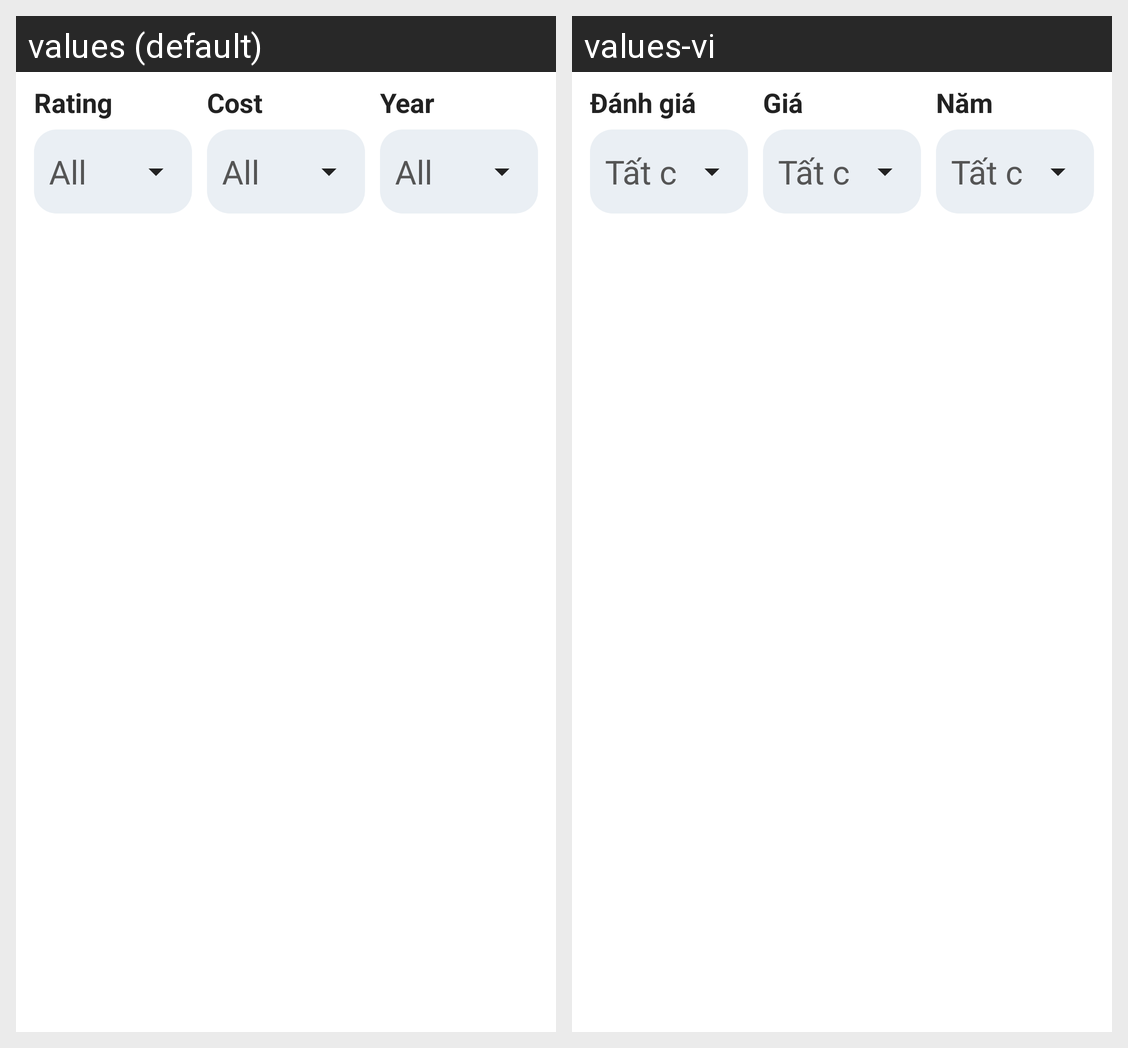

The Android screen above is rendered under two locales of the same app. Produce the string resources it draws, with the default and per-locale values.
Android screen res/layout/fragment_sort_layout.xml rendered under 2 locales, left to right: values (default), values-vi. Device: Nexus 5 (rendered at 1080×1920; each locale shown at half size, 540×960, under a caption strip naming it); theme Theme.CarRental.
Strings drawn on this screen, with the default value and each locale's value (text and hints the layout hard-codes, and strings that could not be matched under every locale, appear in the picture but are not listed):

sort_rating
  values: Rating
  values-vi: Đánh giá

sort_all
  values: All
  values-vi: Tất cả

sort_cost
  values: Cost
  values-vi: Giá

sort_year
  values: Year
  values-vi: Năm
